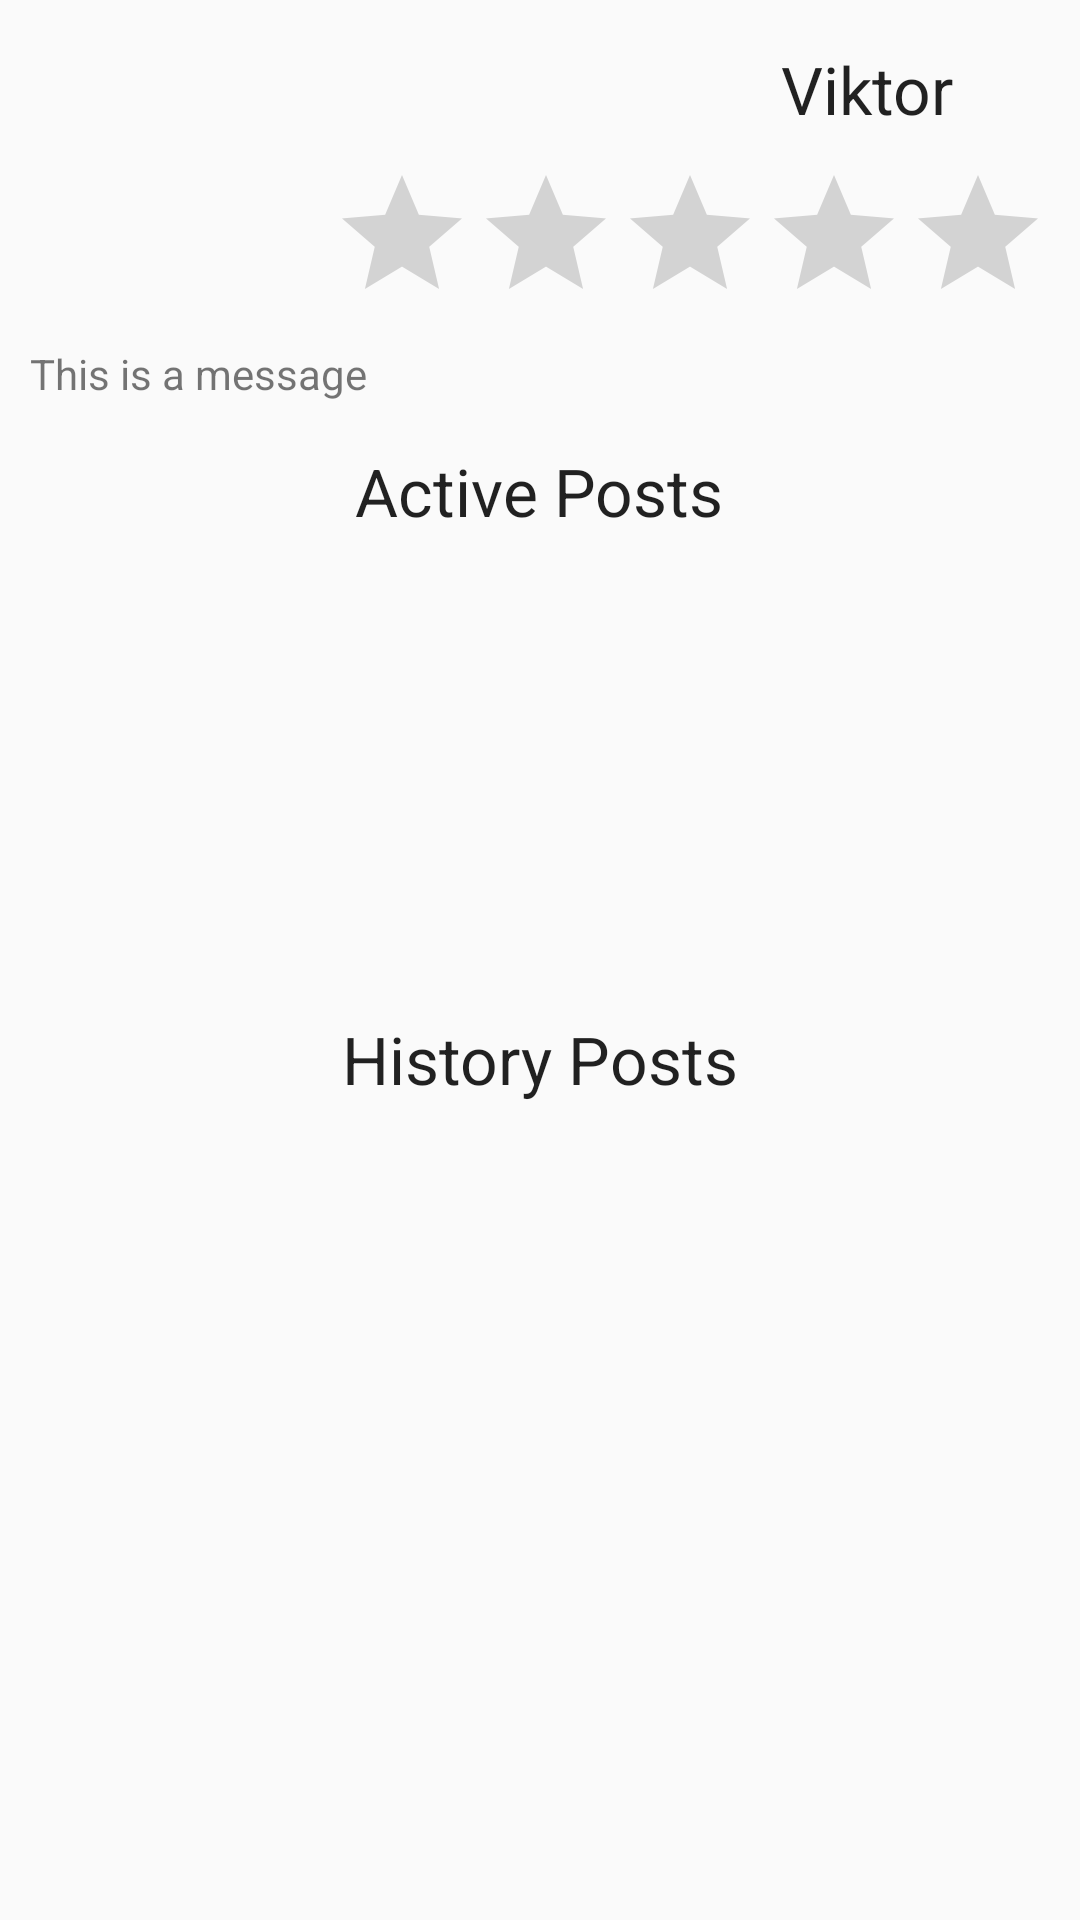

Here is an Android app screen rendered from its layout file. Give the layout XML and the strings, colors and styles it references.
<!-- AndroidManifest.xml: activity theme AppTheme -->
<!-- res/layout/fragment_profile.xml -->
<?xml version="1.0" encoding="utf-8"?>
<RelativeLayout xmlns:android="http://schemas.android.com/apk/res/android"
    android:layout_width="match_parent"
    android:id="@+id/mainTab1"
    android:layout_height="match_parent">


    <TextView
        android:layout_width="wrap_content"
        android:layout_height="wrap_content"
        android:textAppearance="?android:attr/textAppearanceLarge"
        android:text="Viktor"
        android:id="@+id/mUsername"
        android:layout_alignParentTop="true"
        android:layout_alignParentRight="true"
        android:layout_alignParentEnd="true"
        android:layout_marginRight="45dp"
        android:layout_marginEnd="42dp"
        android:layout_marginTop="15dp" />

    <ImageView
        android:layout_width="100dp"
        android:layout_height="100dp"
        android:id="@+id/mProfileImage"
        android:layout_alignParentTop="true"
        android:layout_alignParentLeft="true"
        android:layout_alignParentStart="true"
        android:layout_marginTop="5dp"
        android:layout_marginLeft="10dp"
        android:src="@drawable/myphoto" />

    <RatingBar
        android:layout_width="wrap_content"
        android:layout_height="wrap_content"
        android:id="@+id/mRating"
        android:layout_below="@+id/mUsername"
        android:layout_alignLeft="@id/mProfileImage"
        android:layout_marginTop="10dp"
        android:layout_marginLeft="100dp" />

    <TextView
        android:layout_width="wrap_content"
        android:layout_height="wrap_content"
        android:text="This is a message"
        android:id="@+id/mUserMessage"
        android:layout_below="@+id/mProfileImage"
        android:layout_alignParentLeft="true"
        android:layout_alignParentStart="true"
        android:layout_marginTop="10dp"
        android:layout_marginLeft="10dp" />

    <TextView
        android:layout_width="wrap_content"
        android:layout_height="wrap_content"
        android:textAppearance="?android:attr/textAppearanceLarge"
        android:text="Active Posts"
        android:id="@+id/mActivePosts"
        android:layout_below="@+id/mUserMessage"
        android:layout_centerHorizontal="true"
        android:layout_marginTop="15dp" />

    <TextView
        android:layout_width="wrap_content"
        android:layout_height="wrap_content"
        android:textAppearance="?android:attr/textAppearanceLarge"
        android:text="History Posts"
        android:id="@+id/mHistoryPosts"
        android:layout_below="@+id/mPostList"
        android:layout_centerHorizontal="true"
        android:layout_marginTop="10dp" />

    <ListView
        android:layout_width="wrap_content"
        android:layout_height="150dp"
        android:id="@+id/mPostList"
        android:layout_below="@+id/mActivePosts"
        android:layout_alignLeft="@+id/mUserMessage"
        android:layout_alignStart="@+id/mUserMessage" />

    <ListView
        android:layout_width="wrap_content"
        android:layout_height="100dp"
        android:id="@+id/mHistoryPostList"
        android:layout_below="@+id/mHistoryPosts"
        android:layout_alignLeft="@+id/mPostList"
        android:layout_alignStart="@+id/mPostList" />

</RelativeLayout>
<!-- resources referenced by this layout -->
<resources>
  <style name="AppTheme" parent="Theme.AppCompat.Light.DarkActionBar">
          
          <item name="colorPrimary">@color/colorPrimary</item>
          <item name="colorPrimaryDark">@color/colorPrimaryDark</item>
      </style>
  <color name="colorPrimary">#3F51B5</color>
  <color name="colorPrimaryDark">#303F9F</color>
</resources>
